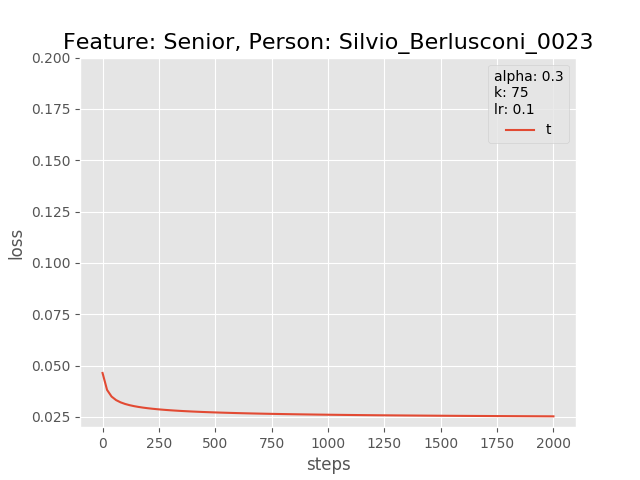

Data behind this chart, as committed beside it:
0.0, 0.04641071334481239
20.0, 0.03817
40.0, 0.03493
60.0, 0.0332
80.0, 0.0321
100.0, 0.03132
120.0, 0.03072
140.0, 0.03025
160.0, 0.02986
180.0, 0.02953
200.0, 0.02925
220.0, 0.029
240.0, 0.02878
260.0, 0.02858
280.0, 0.02841
300.0, 0.02825
320.0, 0.0281
340.0, 0.02797
360.0, 0.02785
380.0, 0.02773
400.0, 0.02763
420.0, 0.02753
440.0, 0.02744
460.0, 0.02735
480.0, 0.02727
500.0, 0.02719
520.0, 0.02712
540.0, 0.02705
560.0, 0.02699
580.0, 0.02693
600.0, 0.02687
620.0, 0.02681
640.0, 0.02675
660.0, 0.0267
680.0, 0.02665
700.0, 0.02661
720.0, 0.02656
740.0, 0.02652
760.0, 0.02648
780.0, 0.02644
800.0, 0.0264
820.0, 0.02636
840.0, 0.02632
860.0, 0.02629
880.0, 0.02625
900.0, 0.02622
920.0, 0.02619
940.0, 0.02616
960.0, 0.02613
980.0, 0.0261
1000, 0.02608
1020, 0.02605
1040, 0.02602
1060, 0.026
1080, 0.02597
1100, 0.02595
1120, 0.02593
1140, 0.0259
1160, 0.02588
1180, 0.02586
1200, 0.02584
... 40 more rows
